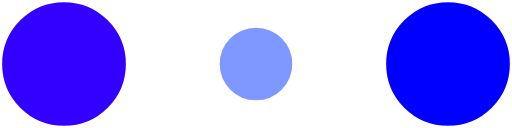
t = 0.00 s
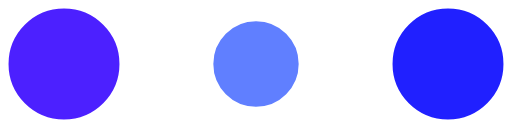
t = 0.10 s
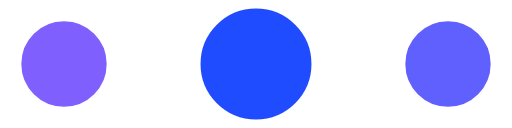
t = 0.30 s
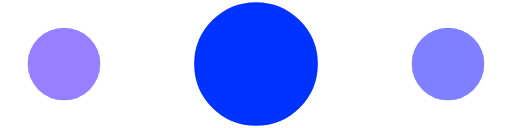
t = 0.40 s
t = 0.50 s: frame unchanged from t = 0.30 s, image omitted
t = 0.70 s: frame unchanged from t = 0.10 s, image omitted

The animated SVG that drew these frames (rendered in a browser with its animation timeline set to each time). Animation: 6 SMIL elements (animate=6); one cycle of 0.80 s, repeats indefinitely.

<?xml version="1.0" encoding="utf-8"?>
<!-- Generator: Adobe Illustrator 16.0.0, SVG Export Plug-In . SVG Version: 6.00 Build 0)  -->
<!DOCTYPE svg PUBLIC "-//W3C//DTD SVG 1.1//EN" "http://www.w3.org/Graphics/SVG/1.1/DTD/svg11.dtd">
<svg version="1.1" id="Layer_1" xmlns="http://www.w3.org/2000/svg" xmlns:xlink="http://www.w3.org/1999/xlink" x="0px" y="0px"
	 width="120px" height="30px" viewBox="0 0 120 30" enable-background="new 0 0 120 30" xml:space="preserve">
<circle fill="#3300FF" stroke="#FFFFFF" stroke-miterlimit="10" cx="15" cy="15" r="15">
<animate  fill="remove" restart="always" additive="replace" accumulate="none" repeatCount="indefinite" calcMode="linear" values="15;9;15" dur="0.8s" begin="0s" to="15" from="15" attributeName="r">
	</animate>
<animate  fill="remove" restart="always" additive="replace" accumulate="none" repeatCount="indefinite" calcMode="linear" values="1;.5;1" dur="0.8s" begin="0s" to="1" from="1" attributeName="fill-opacity">
	</animate>
</circle>
<circle fill="#0033FF" fill-opacity="0.3" stroke="#FFFFFF" stroke-miterlimit="10" cx="60" cy="15" r="9">
<animate  fill="remove" restart="always" additive="replace" accumulate="none" repeatCount="indefinite" calcMode="linear" values="9;15;9" dur="0.8s" begin="0s" to="9" from="9" attributeName="r">
	</animate>
<animate  fill="remove" restart="always" additive="replace" accumulate="none" repeatCount="indefinite" calcMode="linear" values=".5;1;.5" dur="0.8s" begin="0s" to="0.5" from="0.5" attributeName="fill-opacity">
	</animate>
</circle>
<circle fill="#0000FF" stroke="#FFFFFF" stroke-miterlimit="10" cx="105" cy="15" r="15">
<animate  fill="remove" restart="always" additive="replace" accumulate="none" repeatCount="indefinite" calcMode="linear" values="15;9;15" dur="0.8s" begin="0s" to="15" from="15" attributeName="r">
	</animate>
<animate  fill="remove" restart="always" additive="replace" accumulate="none" repeatCount="indefinite" calcMode="linear" values="1;.5;1" dur="0.8s" begin="0s" to="1" from="1" attributeName="fill-opacity">
	</animate>
</circle>
</svg>
